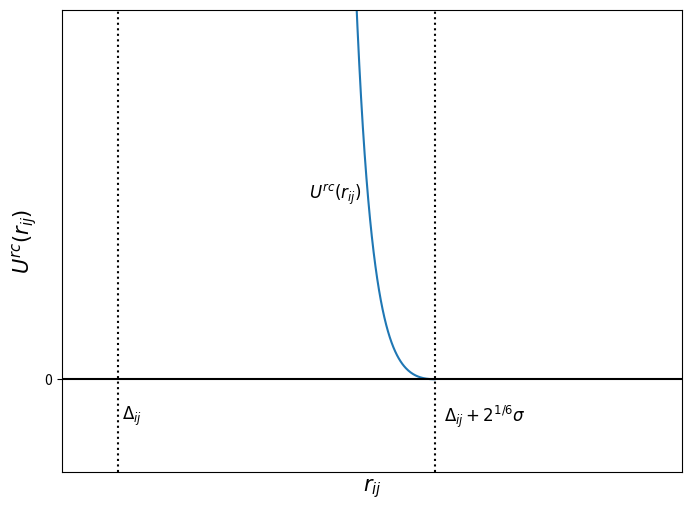

The matplotlib source for this figure:
import numpy as np
import matplotlib.pyplot as plt

# Definir las e
sigma = 1.0
delta = 1.0
limite = delta + 2**(1/6)*sigma

# Definir el rango de la distancia
r = np.linspace(0, limite, 1000)

# Calcular el potencial
U_rc = np.zeros_like(r)
U_rc[r < limite] = 4*((sigma/(r[r < limite] - delta))**12 - (sigma/(r[r < limite] - delta))**6 + 1/4)

d = np.linspace(0.0, 3, 100)

# Graficar el potencial
plt.plot(r, U_rc)

# Agregar línea vertical y texto en el eje x
plt.axvline(limite, color='black', linestyle='dotted')
plt.axvline(delta, color='black', linestyle='dotted')

plt.text(2.3, -2, r'$\Delta_{ij} + 2^{1/6}\sigma$', ha='center', va='center', fontsize=12)
plt.text(1.05, -2, r'$\Delta_{ij}$', ha='center', va='center', fontsize=12)
plt.text(1.77, 10, r'$U^{rc}(r_{ij})$', ha='center', va='center', fontsize=12)


# Configurar el tamaño de la figura
fig = plt.gcf()
fig.set_size_inches(8, 6)

# Configurar los límites de los ejes
plt.xlim([0.8, 3])
plt.ylim([-5, 20])

y0 = 0*d
plt.plot(d, y0, color='black')

# Configurar los nombres de los ejes
plt.xlabel("$r_{ij}$", fontsize=15)
plt.ylabel("$U^{rc}(r_{ij})$", fontsize=15)


plt.xticks([])
plt.yticks([])

# Agregar la marca del 0 al eje y
yticks = plt.gca().get_yticks().tolist()
if 0 not in yticks:
    yticks.append(0)
plt.gca().set_yticks(yticks)


# Mostrar la gráfica
plt.show()
